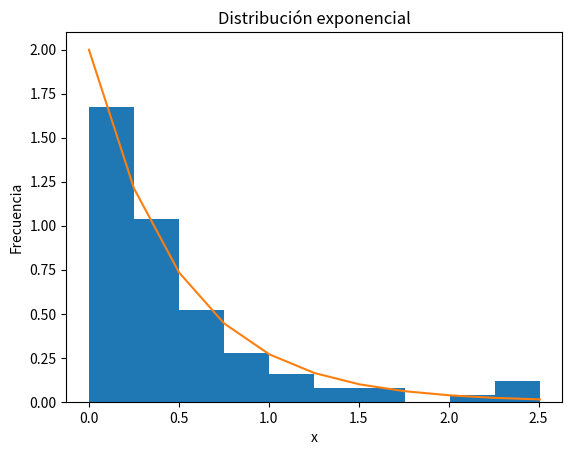

The script that saved this image:
import random
import math
import numpy as np
import matplotlib.pyplot as plt

def inverse_transform(n, lam):
    """Generate n random numbers from an exponential distribution with rate parameter lam using inverse transform method"""
    # genera variable aleatoria U(0,1)
    u = [random.random() for i in range(n)]
    # Transforma la función U(0,1) a una distribución exponencial usando el método de la transformada inversa
    x = [-math.log(i) / lam for i in u]
    return x

# Ajusto el parámetro al del ejercicio, 2
lam = 2

# Sampleamos los 1000 valores
x = inverse_transform(100, lam)

# pintamos el histograma
yhist, xhist, _ = plt.hist(x, bins=10, density=True) #(datos a pintar, bins=define cuantas columnas tiene el histograma, density=true--->Pinta densidad de probabilidad
p = lam*np.exp(-lam*xhist)
plt.plot(xhist, p, '-')
plt.xlabel('x')
plt.ylabel('Frecuencia')
plt.title('Distribución exponencial')
plt.show()

